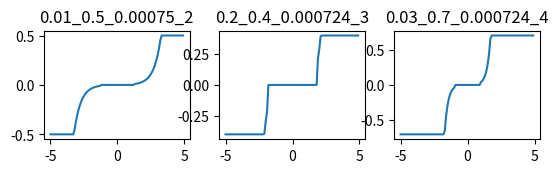

Write the Python code that produced this figure.
import matplotlib.pyplot as plt
import numpy as np
import math

from matplotlib import pyplot as plt


def percent_calc(value, pre_value):
    # return percentage(unit is 1%)
    return (value - pre_value) / pre_value * 100


def risk_cal(change_rate, min_thresh, ceiling, a, n):
    # def invest index func
    # print(x, min_val, max_val, paras)
    # a, n = paras
    try:
        invest_index = a * math.exp(n * abs(change_rate))
    except OverflowError as e:
        print(change_rate, min_thresh, ceiling, a, n)
        print(e)
        raise e
    # invest_index = min(max(invest_index, min_val), max_val)

    invest_index = 0 if invest_index < min_thresh else invest_index
    invest_index = min(invest_index, ceiling)

    if change_rate < 0:
        invest_index = - invest_index

    return invest_index


def plot_formula():
    eval_list = [
        (0.01, .5, 0.00075, 2),
        (0.2, .4, 0.000724, 3),
        (0.03, .7, 0.000724, 4),
    ]

    x_axis = np.arange(-5, 5, 0.1)
    vfunc = np.vectorize(risk_cal, excluded=["paras"])
    for i, item in enumerate(eval_list):
        mi, ma, a, n = item
        y_axis = vfunc(x_axis, mi, ma, a, n)
        print(np.max(y_axis))

        ax1 = plt.subplot(3, 3, i + 1)
        ax1.plot(x_axis, y_axis)
        ax1.set_title(f"{mi}_{ma}_{a}_{n}")
    plt.show()


def plot_history(df_history, fn="plot.png"):
    ax1 = plt.subplot(321)
    ax1.plot(range(len(df_history)), df_history["total"])
    ax1.set_title("total")

    ax4 = plt.subplot(322)
    ax4.plot(range(len(df_history)), df_history["crypto_price"])
    ax4.set_title("crypto_price")

    ax2 = plt.subplot(323)
    ax2.plot(range(len(df_history)), df_history["crypto_amount"])
    ax2.set_title("crypto_amount")

    ax3 = plt.subplot(324)
    ax3.plot(range(len(df_history)), df_history["JPY"])
    ax3.set_title("JPY")

    ax4 = plt.subplot(325)
    ax4.plot(range(len(df_history)), df_history["total_fee"])
    ax4.set_title("total_fee")

    if fn:
        plt.savefig(fn)
    # plt.show()
    plt.close()


if __name__ == '__main__':
    plot_formula()
    # POP_SIZE = 1000
    # mu = [0, 0]
    # sigma = [1, 1]
    # FINAL_GEN = 10
    # paras_list = [[random.uniform, 0, 100], [random.uniform, -10, 10]]
    # cost_func = lambda paras, x=1, min=0, max=1000 : risk_cal(x, min, max, paras)
    # optimize_main(paras_list, POP_SIZE, mu, sigma, FINAL_GEN, cost_func)
